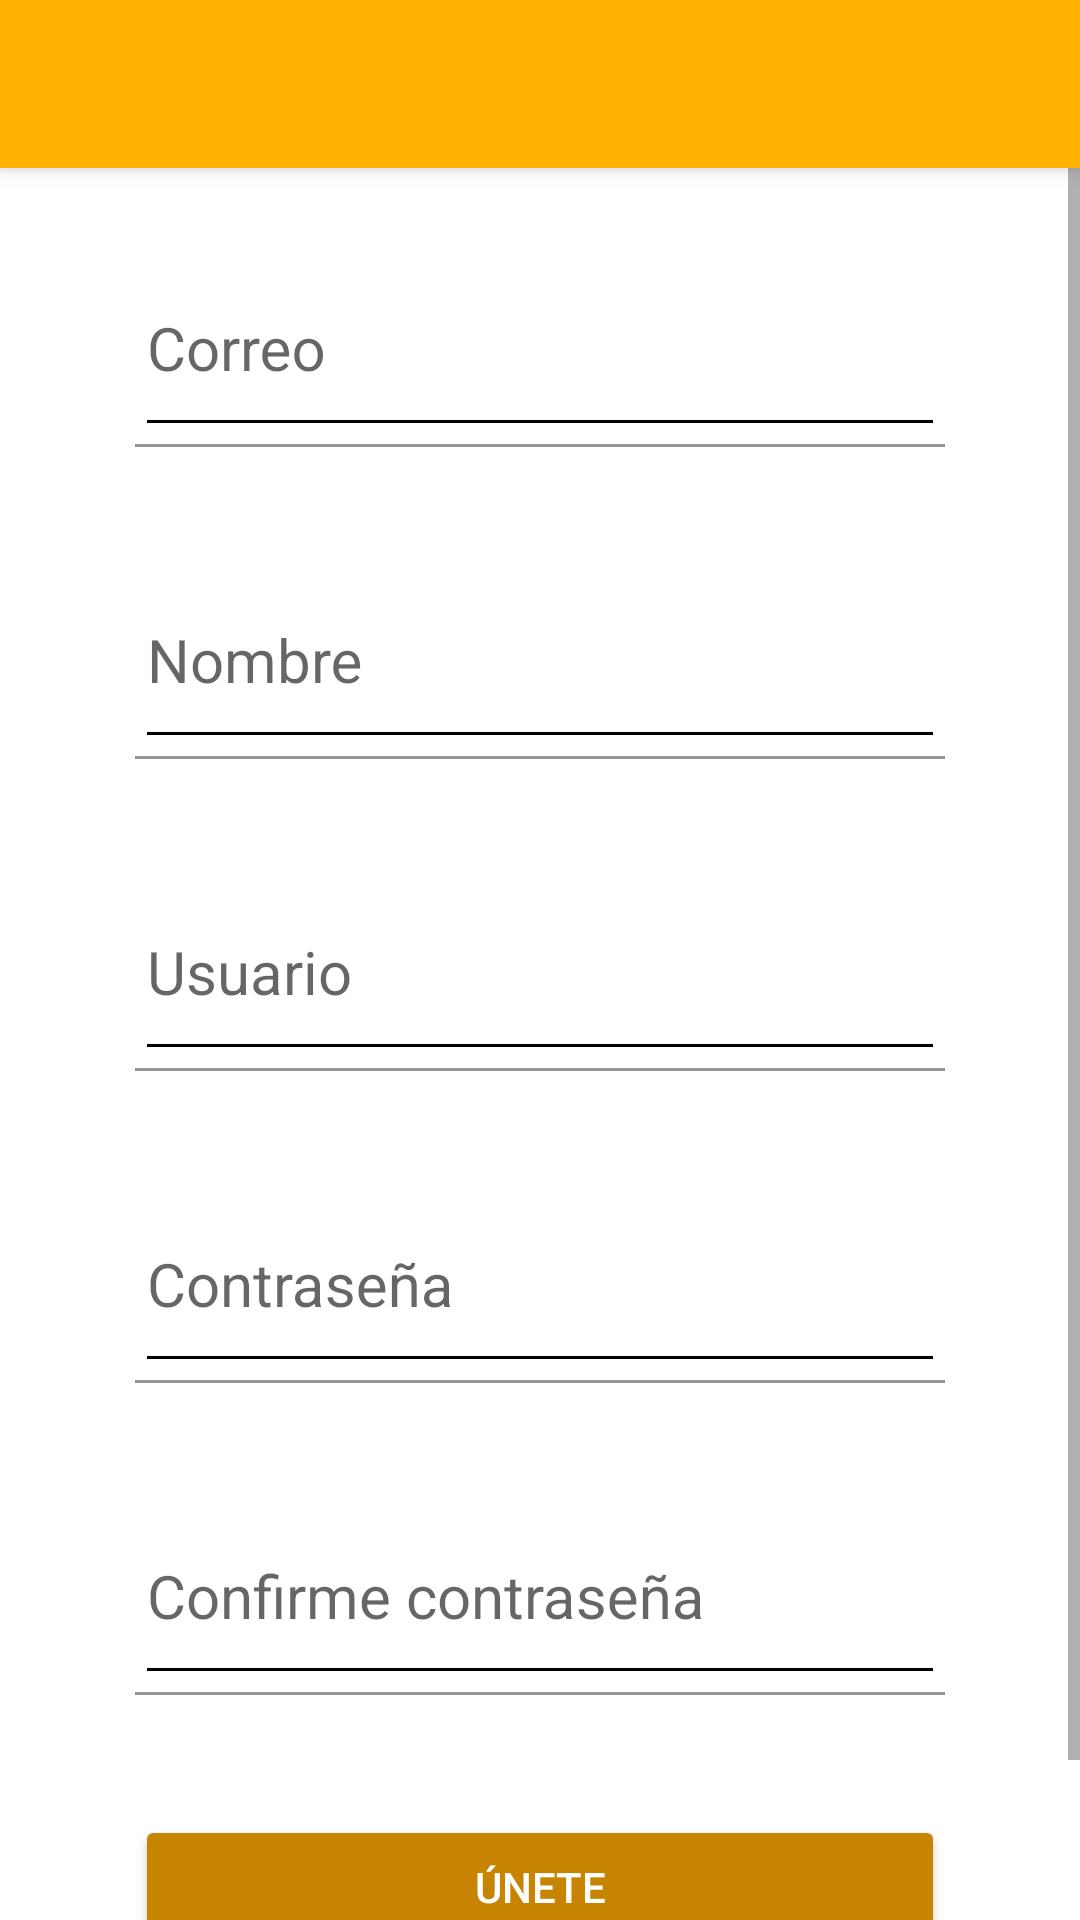

Layout XML and referenced resources for this Android screen:
<!-- AndroidManifest.xml: application theme Theme.INFOGRAM -->
<!-- res/layout/activity_create_account.xml -->
<?xml version="1.0" encoding="utf-8"?>
<androidx.coordinatorlayout.widget.CoordinatorLayout xmlns:android="http://schemas.android.com/apk/res/android"
    xmlns:app="http://schemas.android.com/apk/res-auto"
    xmlns:tools="http://schemas.android.com/tools"
    android:layout_width="match_parent"
    android:layout_height="match_parent"
    tools:context=".view.CreateAccountActivity">

    <include layout="@layout/appbar_toolbar">

    </include>

    <ScrollView
        android:layout_width="match_parent"
        android:layout_height="match_parent"
        android:fillViewport="true">

        <LinearLayout
            android:layout_width="match_parent"
            android:layout_height="match_parent"
            android:padding="@dimen/padding_create_account"
            android:orientation="vertical">

            <com.google.android.material.textfield.TextInputLayout
                android:layout_width="match_parent"
                android:layout_height="wrap_content"
                android:theme="@style/EditTextBlack"
                android:layout_marginTop="@dimen/marginTop_create_account">


                <com.google.android.material.textfield.TextInputEditText
                    android:paddingTop="30dp"
                    android:layout_width="match_parent"
                    android:layout_height="wrap_content"
                    android:inputType="textEmailAddress"
                    android:hint="@string/Correo">

                </com.google.android.material.textfield.TextInputEditText>

            </com.google.android.material.textfield.TextInputLayout>

            <com.google.android.material.textfield.TextInputLayout
                android:layout_width="match_parent"
                android:layout_height="wrap_content"
                android:theme="@style/EditTextBlack"
                android:layout_marginTop="@dimen/marginTop_create_account">>


                <com.google.android.material.textfield.TextInputEditText
                    android:paddingTop="30dp"
                    android:layout_width="match_parent"
                    android:layout_height="wrap_content"
                    android:inputType="text"
                    android:hint="@string/Nombre">

                </com.google.android.material.textfield.TextInputEditText>

            </com.google.android.material.textfield.TextInputLayout>

            <com.google.android.material.textfield.TextInputLayout
                android:layout_width="match_parent"
                android:layout_height="wrap_content"
                android:theme="@style/EditTextBlack"
                android:layout_marginTop="@dimen/marginTop_create_account">>


                <com.google.android.material.textfield.TextInputEditText
                    android:paddingTop="30dp"
                    android:layout_width="match_parent"
                    android:layout_height="wrap_content"
                    android:inputType="text"
                    android:hint="@string/Usuario">

                </com.google.android.material.textfield.TextInputEditText>

            </com.google.android.material.textfield.TextInputLayout>

            <com.google.android.material.textfield.TextInputLayout
                android:layout_width="match_parent"
                android:layout_height="wrap_content"
                android:theme="@style/EditTextBlack"
                android:layout_marginTop="@dimen/marginTop_create_account">>


                <com.google.android.material.textfield.TextInputEditText
                    android:paddingTop="30dp"
                    android:layout_width="match_parent"
                    android:layout_height="wrap_content"
                    android:inputType="textPassword"
                    android:hint="@string/contrasena">

                </com.google.android.material.textfield.TextInputEditText>

            </com.google.android.material.textfield.TextInputLayout>

            <com.google.android.material.textfield.TextInputLayout
                android:layout_width="match_parent"
                android:layout_height="wrap_content"
                android:theme="@style/EditTextBlack"
                android:layout_marginTop="@dimen/marginTop_create_account">>


                <com.google.android.material.textfield.TextInputEditText
                    android:paddingTop="30dp"
                    android:layout_width="match_parent"
                    android:layout_height="wrap_content"
                    android:inputType="text"
                    android:hint="@string/Confirme_contrasena">

                </com.google.android.material.textfield.TextInputEditText>

            </com.google.android.material.textfield.TextInputLayout>

            <Button
                android:layout_width="match_parent"
                android:layout_height="wrap_content"
                android:layout_marginTop="@dimen/marginTop_create_account"
                android:text="@string/button_text_create_account"
                android:backgroundTint="@color/colorPrimaryDark"
                android:theme="@style/RaiseButtonDark">

            </Button>

        </LinearLayout>

    </ScrollView>

</androidx.coordinatorlayout.widget.CoordinatorLayout>
<!-- res/layout/appbar_toolbar.xml (included above) -->
<?xml version="1.0" encoding="utf-8"?>
<com.google.android.material.appbar.AppBarLayout xmlns:android="http://schemas.android.com/apk/res/android"
    xmlns:app="http://schemas.android.com/apk/res-auto"
    android:layout_width="match_parent"
    android:layout_height="wrap_content"
    android:theme="@style/Theme.INFOGRAM.AppBarOverlay">

    <androidx.appcompat.widget.Toolbar
        android:id="@+id/toolbar"
        android:layout_width="match_parent"
        android:layout_height="?attr/actionBarSize"
        android:background="?attr/colorPrimary"
        app:popupTheme="@style/Theme.INFOGRAM.PopupOverlay">

    </androidx.appcompat.widget.Toolbar>

</com.google.android.material.appbar.AppBarLayout>
<!-- resources referenced by this layout -->
<resources>
  <color name="colorPrimaryDark">#c68400</color>
  <dimen name="marginTop_create_account">40dp</dimen>
  <dimen name="padding_create_account">45dp</dimen>
  <string name="Confirme_contrasena">Confirme contraseña</string>
  <string name="Correo">Correo</string>
  <string name="Nombre">Nombre</string>
  <string name="Usuario">Usuario</string>
  <string name="button_text_create_account">ÚNETE</string>
  <string name="contrasena">Contraseña</string>
  <style name="EditTextBlack" parent="Theme.MaterialComponents.DayNight">
          
          <item name="android:textSize">@dimen/editText_textSize</item>
  
          
          <item name="android:textColorHint">@color/editText_black</item>
  
          
          <item name="android:textColorPrimary">@color/editText_black</item>
  
          
          <item name="colorControlNormal">@color/editText_black</item>
  
          
          <item name="colorControlActivated">@color/editText_black</item>
  
  
      </style>
  <style name="RaiseButtonDark" parent="Theme.MaterialComponents.DayNight">
          <item name="colorButtonNormal">@color/colorPrimaryDark</item>
          <item name="colorControlHighlight">@color/colorPrimary</item>
          <item name="android:textColor">@color/editText_white</item>
      </style>
  <style name="Theme.INFOGRAM.AppBarOverlay" parent="ThemeOverlay.AppCompat.Dark.ActionBar">
          
      </style>
  <style name="Theme.INFOGRAM.PopupOverlay" parent="Theme.MaterialComponents.DayNight.NoActionBar">
          
      </style>
  <style name="Theme.INFOGRAM" parent="Theme.MaterialComponents.DayNight.NoActionBar">
          
          <item name="colorPrimary">@color/colorPrimary</item>
          <item name="colorPrimaryVariant">@color/purple_700</item>
          <item name="colorOnPrimary">@color/white</item>
          
          <item name="colorSecondary">@color/teal_200</item>
          <item name="colorSecondaryVariant">@color/teal_700</item>
          <item name="colorOnSecondary">@color/black</item>
          
          <item name="android:statusBarColor" tools:targetApi="l">?attr/colorPrimaryVariant</item>
          
      </style>
  <dimen name="editText_textSize">20sp</dimen>
  <color name="editText_black">#000000</color>
  <color name="colorPrimary">#FFB300</color>
  <color name="editText_white">#FFFFFF</color>
  <color name="purple_700">#FF3700B3</color>
  <color name="white">#FFFFFFFF</color>
  <color name="teal_200">#FF03DAC5</color>
  <color name="teal_700">#FF018786</color>
  <color name="black">#FF000000</color>
</resources>
